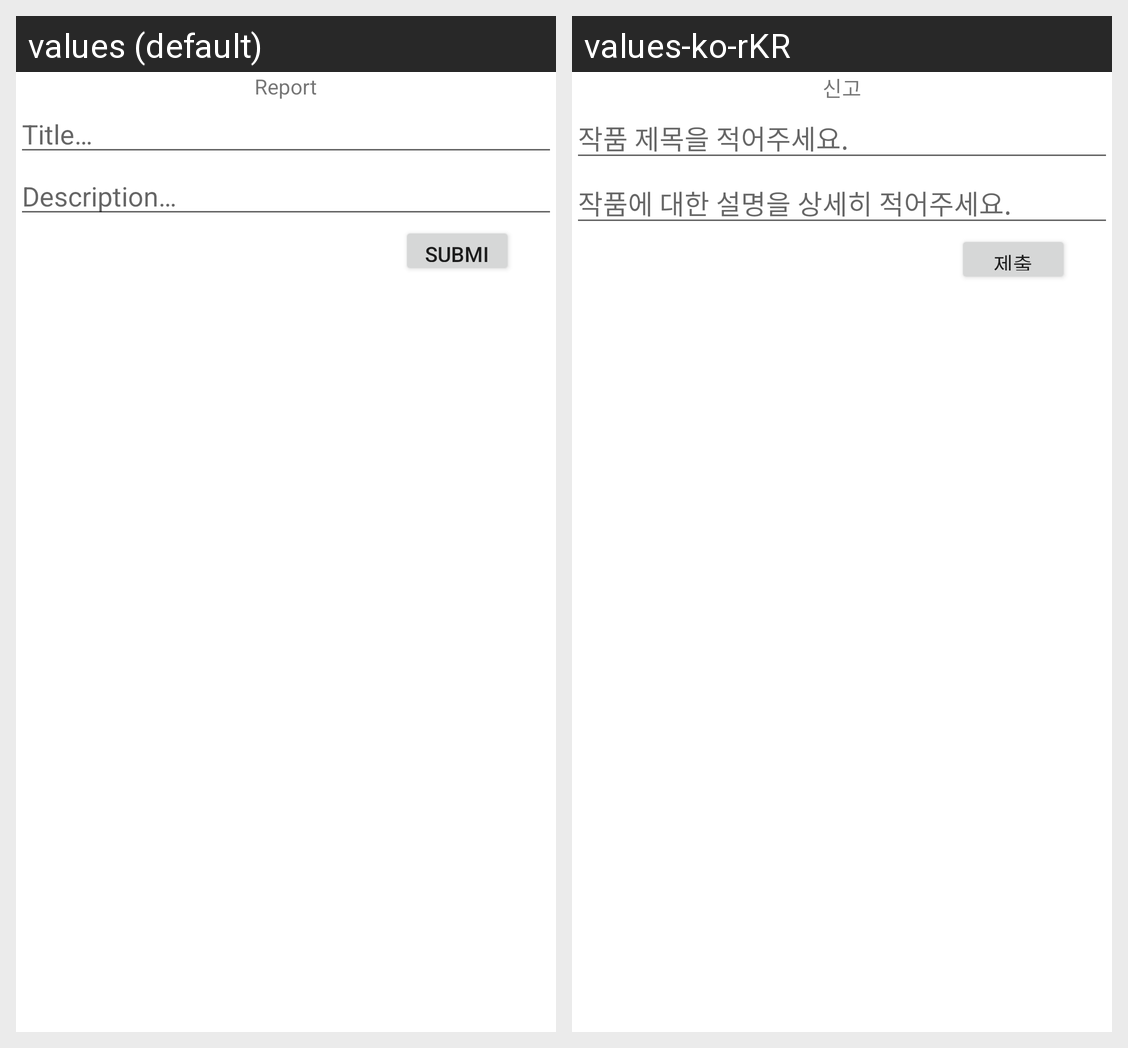

The same Android screen rendered under two of its app's locales, left to right. List the strings drawn on it with the default value and each locale's translation.
Android screen res/layout/fragment_art_view_report.xml rendered under 2 locales, left to right: values (default), values-ko-rKR. Device: Nexus 5 (rendered at 1080×1920; each locale shown at half size, 540×960, under a caption strip naming it); theme Theme.ASmallMuseum.
Strings drawn on this screen, with the default value and each locale's value (text and hints the layout hard-codes, and strings that could not be matched under every locale, appear in the picture but are not listed):

report
  values: Report
  values-ko-rKR: 신고

up_title
  values: Title…
  values-ko-rKR: 작품 제목을 적어주세요.

up_desc
  values: Description…
  values-ko-rKR: 작품에 대한 설명을 상세히 적어주세요.

submit
  values: Submit
  values-ko-rKR: 제출
